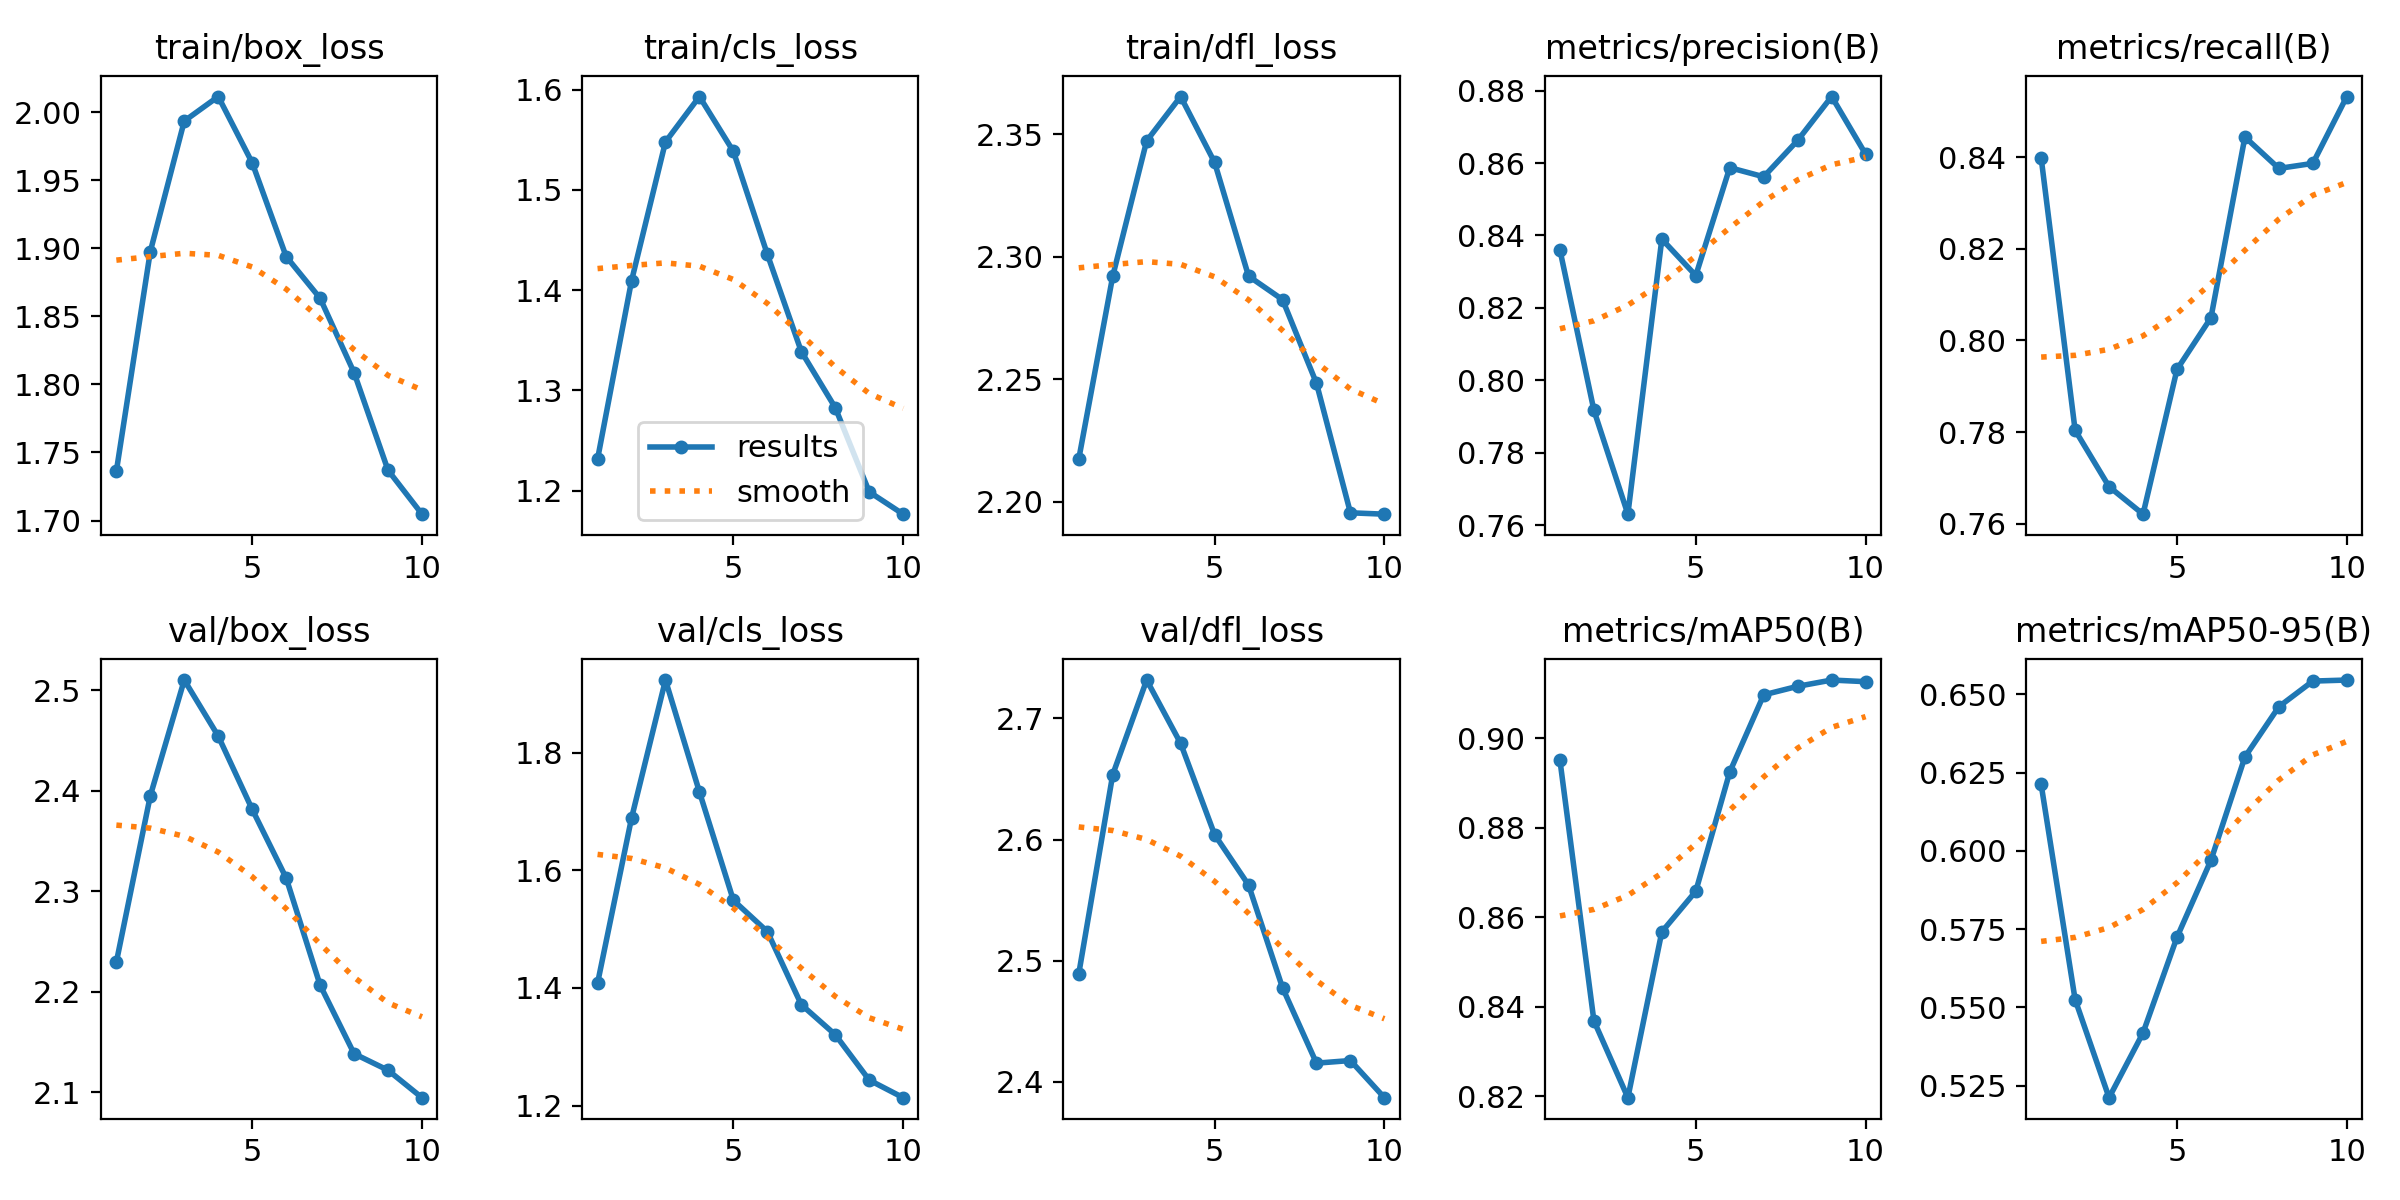

The data file committed next to this chart (first rows):
epoch, time, train/box_loss, train/cls_loss, train/dfl_loss, metrics/precision(B), metrics/recall(B), metrics/mAP50(B), metrics/mAP50-95(B), val/box_loss, val/cls_loss, val/dfl_loss, lr/pg0, lr/pg1, lr/pg2
1, 6228, 1.736, 1.231, 2.217, 0.836, 0.8398, 0.8951, 0.6212, 2.229, 1.408, 2.489, 0.000332, 0.000332, 0.000332
2, 12522, 1.898, 1.409, 2.292, 0.7917, 0.7804, 0.8368, 0.5525, 2.395, 1.689, 2.654, 0.0005995, 0.0005995, 0.0005995
3, 18758, 1.994, 1.548, 2.347, 0.763, 0.7681, 0.8197, 0.5212, 2.51, 1.924, 2.732, 0.000801, 0.000801, 0.000801
4, 24992, 2.012, 1.593, 2.365, 0.839, 0.7621, 0.8567, 0.5419, 2.454, 1.733, 2.679, 0.000703, 0.000703, 0.000703
5, 31268, 1.963, 1.538, 2.339, 0.8289, 0.7937, 0.8658, 0.5724, 2.381, 1.549, 2.604, 0.000604, 0.000604, 0.000604
6, 37494, 1.894, 1.436, 2.292, 0.8587, 0.805, 0.8924, 0.597, 2.313, 1.496, 2.562, 0.000505, 0.000505, 0.000505
7, 43708, 1.863, 1.339, 2.282, 0.8562, 0.8444, 0.9097, 0.63, 2.206, 1.372, 2.478, 0.000406, 0.000406, 0.000406
8, 49928, 1.809, 1.283, 2.248, 0.8663, 0.8375, 0.9116, 0.646, 2.138, 1.32, 2.415, 0.000307, 0.000307, 0.000307
9, 54236, 1.737, 1.199, 2.195, 0.8784, 0.8386, 0.913, 0.6542, 2.122, 1.243, 2.418, 0.000208, 0.000208, 0.000208
10, 58120, 1.705, 1.177, 2.195, 0.8625, 0.8532, 0.9126, 0.6545, 2.095, 1.213, 2.387, 0.000109, 0.000109, 0.000109
